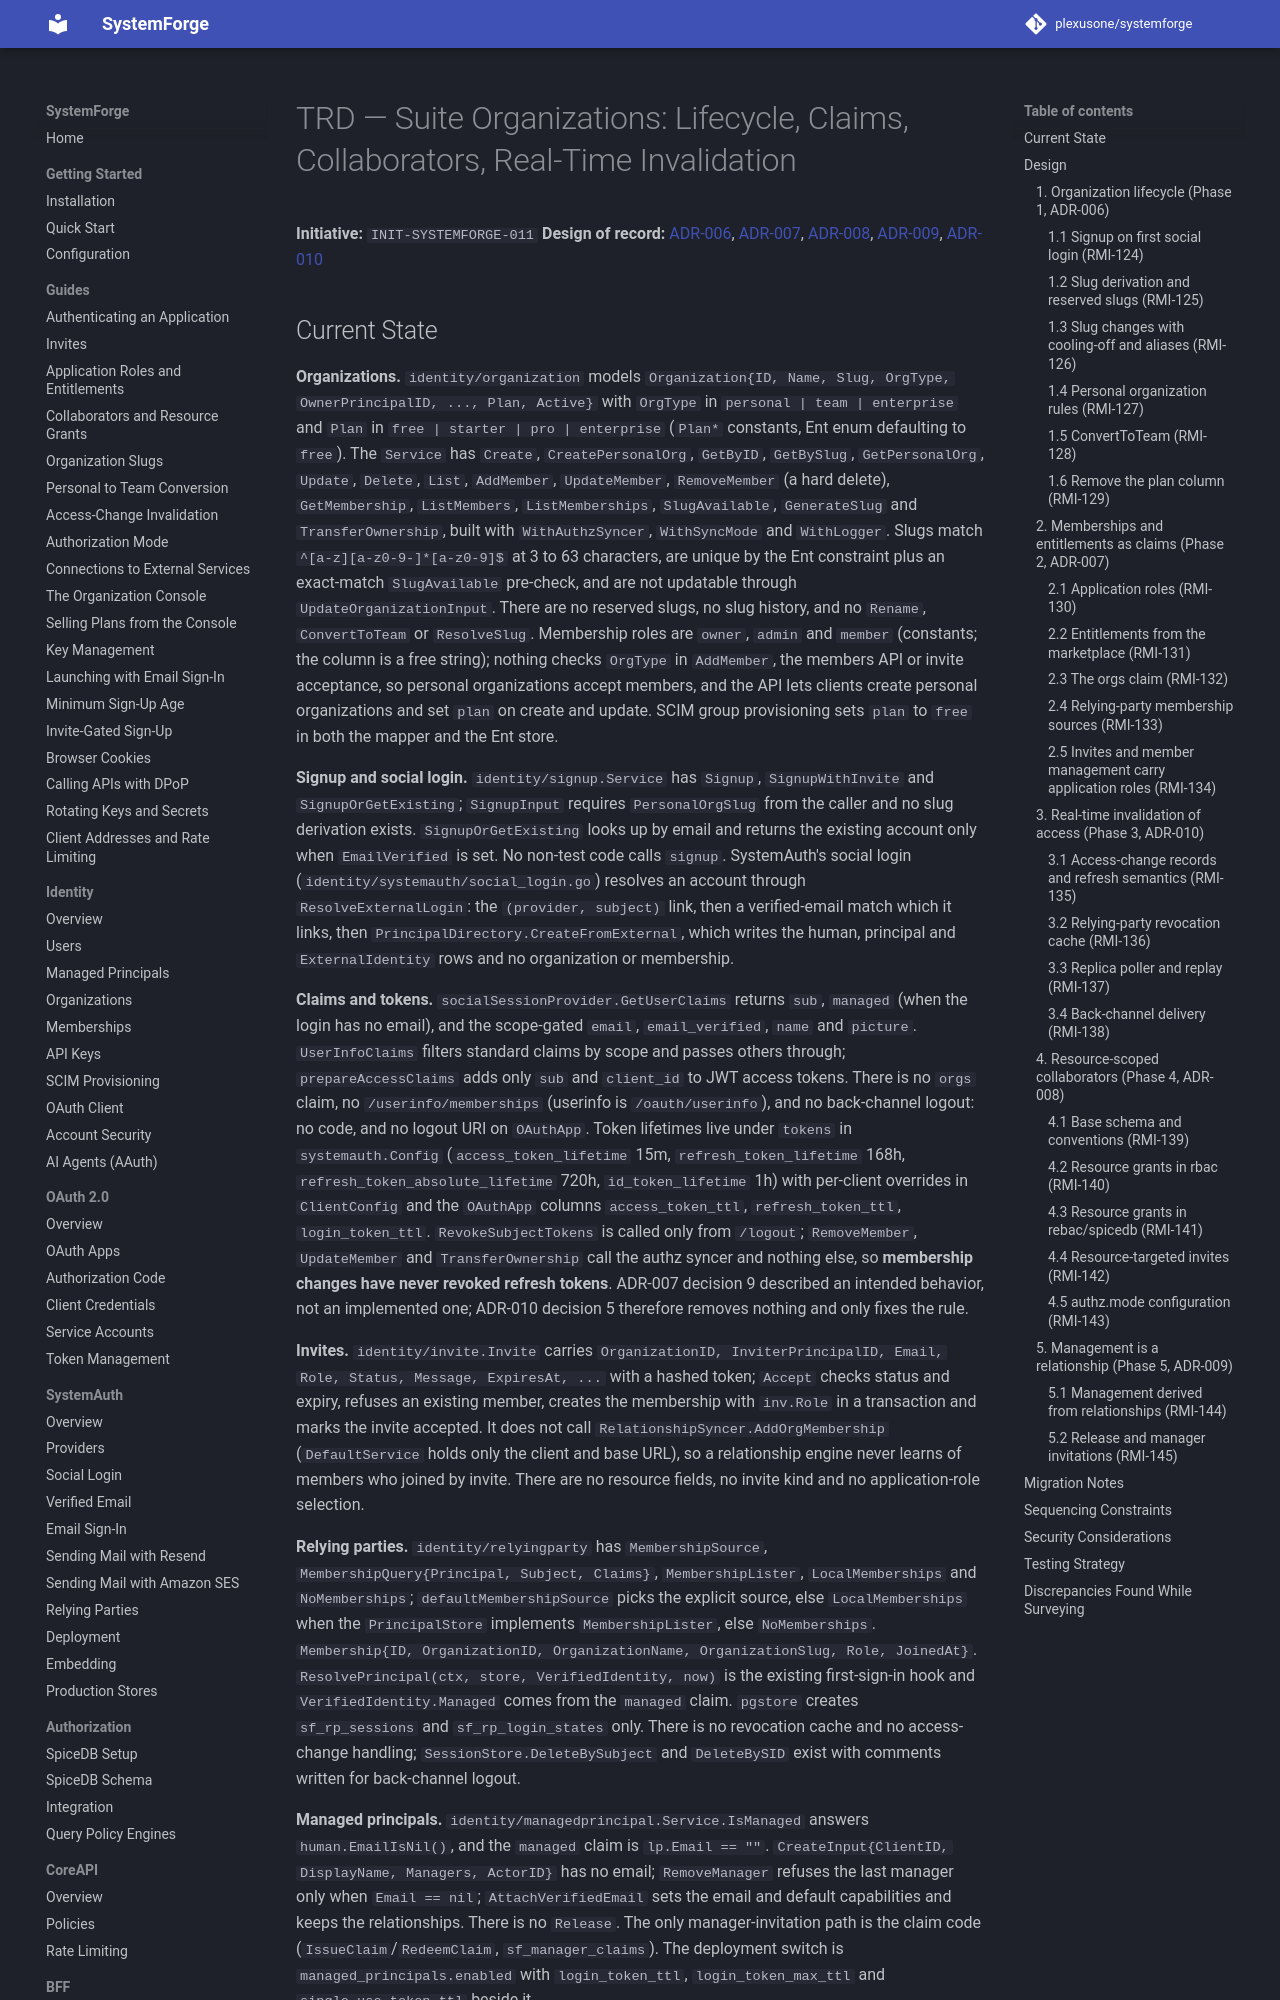

repository: plexusone/systemforge · page: specs/initiatives/INIT-SYSTEMFORGE-011/TRD/index.html · generator: mkdocs

# TRD — Suite Organizations: Lifecycle, Claims, Collaborators, Real-Time Invalidation

**Initiative:** `INIT-SYSTEMFORGE-011`
**Design of record:**
[ADR-006](../../../design/adrs/ADR-006-organization-lifecycle-personal-team-slugs.md),
[ADR-007](../../../design/adrs/ADR-007-memberships-and-entitlements-as-claims.md),
[ADR-008](../../../design/adrs/ADR-008-resource-scoped-collaborators.md),
[ADR-009](../../../design/adrs/ADR-009-management-is-a-relationship.md),
[ADR-010](../../../design/adrs/ADR-010-real-time-access-invalidation.md)
